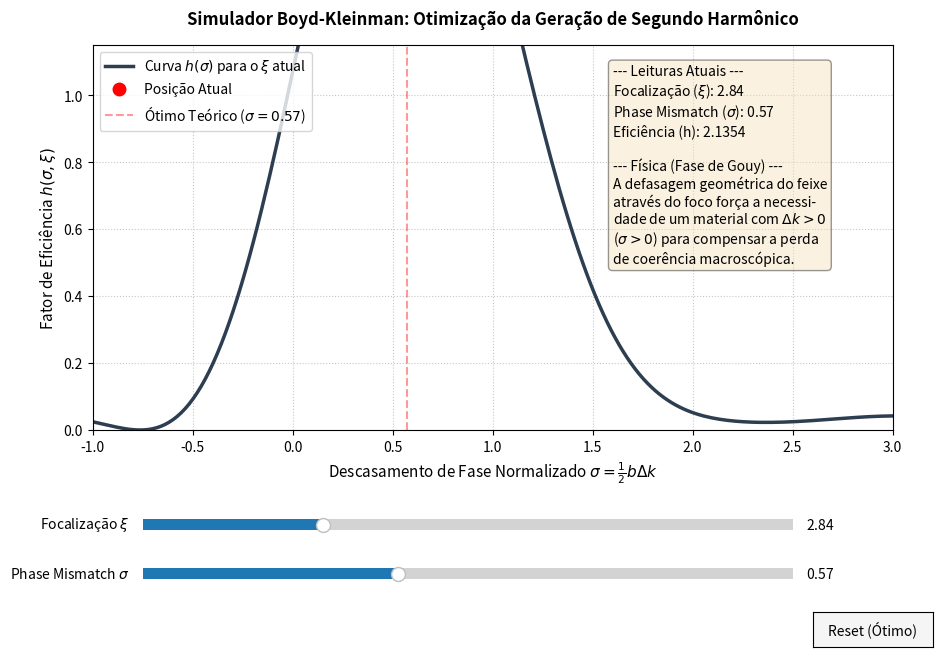

This figure's Python source:
import numpy as np
import matplotlib.pyplot as plt
from matplotlib.widgets import Slider, Button
from scipy.integrate import quad

class SimuladorBoydKleinman:
    def __init__(self):
        # Parâmetros ótimos teóricos (Critério de Boyd-Kleinman)
        self.xi_opt = 2.84
        self.sigma_opt = 0.57
        
        # Malha de cálculo para o eixo X (sigma)
        self.sigma_range = np.linspace(-1.0, 3.0, 200)
        
        # Configuração da Figura e Eixos
        self.fig, self.ax = plt.subplots(figsize=(10, 7))
        plt.subplots_adjust(left=0.1, bottom=0.35, right=0.9, top=0.9)
        
        # Elementos gráficos iniciais
        h_iniciais = self.calcular_curva_h(self.sigma_range, self.xi_opt)
        h_ponto = self.h_integral(self.sigma_opt, self.xi_opt)
        
        self.linha, = self.ax.plot(self.sigma_range, h_iniciais, lw=2.5, color='#2c3e50', label=r'Curva $h(\sigma)$ para o $\xi$ atual')
        self.ponto, = self.ax.plot([self.sigma_opt], [h_ponto], 'ro', markersize=9, label='Posição Atual')
        self.linha_max_teorico = self.ax.axvline(x=self.sigma_opt, color='r', linestyle='--', alpha=0.4, label='Ótimo Teórico ($\sigma=0.57$)')
        
        # Configuração do gráfico principal
        self.ax.set_xlim(-1.0, 3.0)
        self.ax.set_ylim(0, 1.15)
        self.ax.set_xlabel(r'Descasamento de Fase Normalizado $\sigma = \frac{1}{2}b\Delta k$', fontsize=11)
        self.ax.set_ylabel(r'Fator de Eficiência $h(\sigma, \xi)$', fontsize=11)
        self.ax.set_title('Simulador Boyd-Kleinman: Otimização da Geração de Segundo Harmônico', fontweight='bold', pad=15)
        self.ax.grid(True, linestyle=':', alpha=0.7)
        self.ax.legend(loc='upper left')
        
        # Caixa de texto para o painel de dados e física
        props_caixa = dict(boxstyle='round', facecolor='wheat', alpha=0.4)
        self.texto_info = self.ax.text(0.65, 0.95, '', transform=self.ax.transAxes, verticalalignment='top', 
                                       fontsize=10, bbox=props_caixa)
        
        # Criação dos eixos para os widgets (Sliders e Botões)
        cor_eixo = 'lightgoldenrodyellow'
        ax_xi = plt.axes([0.15, 0.20, 0.65, 0.03], facecolor=cor_eixo)
        ax_sigma = plt.axes([0.15, 0.13, 0.65, 0.03], facecolor=cor_eixo)
        ax_reset = plt.axes([0.82, 0.04, 0.12, 0.05])
        
        # Inicialização dos Sliders
        self.slider_xi = Slider(ax_xi, r'Focalização $\xi$', 0.1, 10.0, valinit=self.xi_opt, valstep=0.01)
        self.slider_sigma = Slider(ax_sigma, r'Phase Mismatch $\sigma$', -1.0, 3.0, valinit=self.sigma_opt, valstep=0.01)
        
        # Inicialização do Botão
        self.btn_reset = Button(ax_reset, 'Reset (Ótimo)', color='whitesmoke', hovercolor='0.9')
        
        # Conexão dos eventos
        self.slider_xi.on_changed(self.atualizar)
        self.slider_sigma.on_changed(self.atualizar)
        self.btn_reset.on_clicked(self.resetar)
        
        # Chamada inicial para desenhar o texto
        self.atualizar(None)

    def h_integral(self, sigma, xi):
        """Avalia a integral de sobreposição para um par (sigma, xi)."""
        if xi <= 0: return 0.0
        # Integrando simplificado após a redução por simetria
        def integrando(tau):
            return (np.cos(sigma * tau) + tau * np.sin(sigma * tau)) / (1.0 + tau**2)
        
        valor_integral, _ = quad(integrando, 0, xi)
        return (2.0 / xi) * (valor_integral ** 2)

    def calcular_curva_h(self, vetor_sigma, xi):
        """Vetoriza a função para desenhar a linha do gráfico rapidamente."""
        v_integral = np.vectorize(lambda s: self.h_integral(s, xi))
        return v_integral(vetor_sigma)

    def atualizar(self, val):
        """Função de callback acionada quando os sliders são movidos."""
        xi_atual = self.slider_xi.val
        sigma_atual = self.slider_sigma.val
        
        # Atualiza a curva baseada no novo xi
        novos_h = self.calcular_curva_h(self.sigma_range, xi_atual)
        self.linha.set_ydata(novos_h)
        
        # Atualiza a posição do ponto vermelho
        h_ponto = self.h_integral(sigma_atual, xi_atual)
        self.ponto.set_data([sigma_atual], [h_ponto])
        
        # Atualiza o painel de texto lateral
        texto = (
            f"--- Leituras Atuais ---\n"
            f"Focalização ($\\xi$): {xi_atual:.2f}\n"
            f"Phase Mismatch ($\\sigma$): {sigma_atual:.2f}\n"
            f"Eficiência (h): {h_ponto:.4f}\n\n"
            f"--- Física (Fase de Gouy) ---\n"
            f"A defasagem geométrica do feixe\n"
            f"através do foco força a necessi-\n"
            f"dade de um material com $\\Delta k > 0$\n"
            f"($\\sigma > 0$) para compensar a perda\n"
            f"de coerência macroscópica."
        )
        self.texto_info.set_text(texto)
        
        # Redesenha o canvas
        self.fig.canvas.draw_idle()

    def resetar(self, event):
        """Volta os sliders para o ótimo de Boyd-Kleinman."""
        self.slider_xi.reset()
        self.slider_sigma.reset()

if __name__ == '__main__':
    simulador = SimuladorBoydKleinman()
    plt.show()
